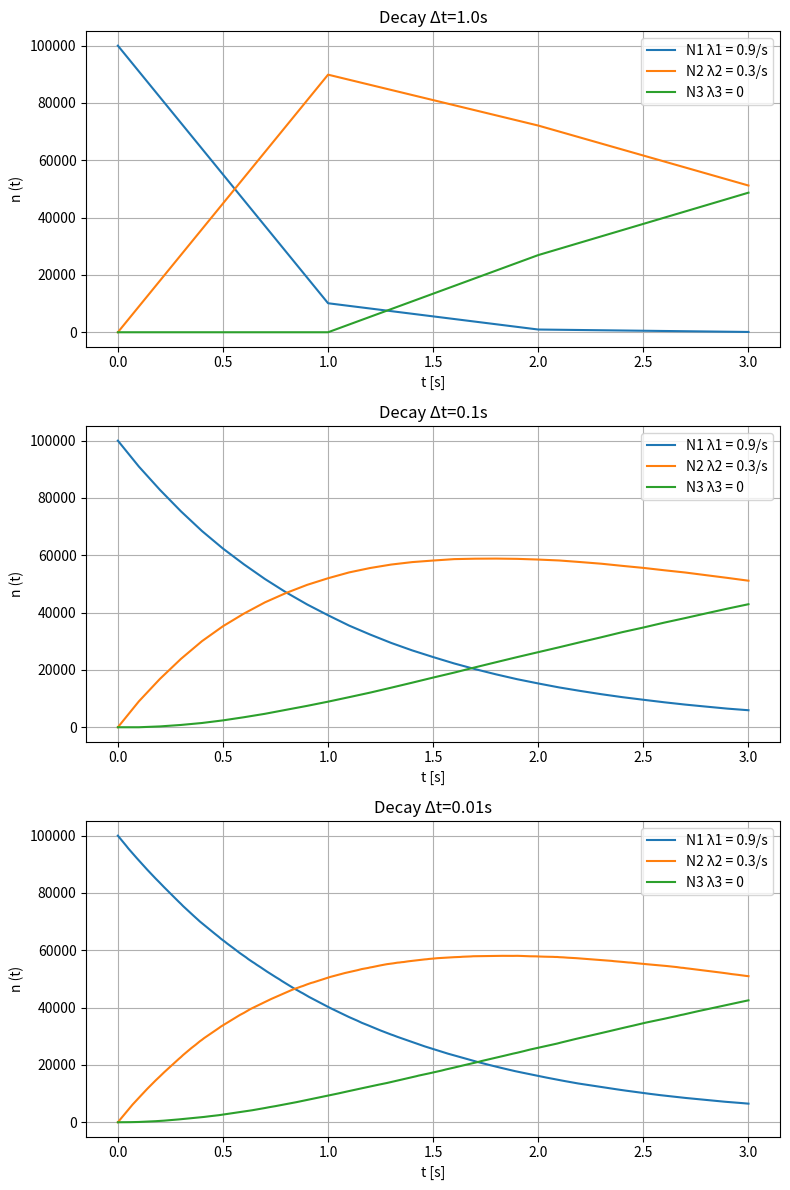

The script that saved this image:
import numpy as np
import matplotlib.pyplot as plt

l1 = 0.9  # decay constant for N1
l2 = 0.3  # decay constant for N2
l3 = 0.0  # decay constant for N3

N1_0 = 100000  # initial number of N1 nuclei
N2_0 = 0  # initial number of N2 nuclei
N3_0 = 0  # initial number of N3 nuclei

t_max = 3.0  # maximum time for the simulation
dt_values = [1.0, 0.1, 0.01]  # time intervals for the simulation

fig, axs = plt.subplots(3, 1, figsize=(8, 12))  # create subplots

for i, dt in enumerate(dt_values):
    t = np.arange(0, t_max+dt, dt)  # time array for the simulation

    N1 = np.zeros(len(t))
    N2 = np.zeros(len(t))
    N3 = np.zeros(len(t))

    N1[0] = N1_0
    N2[0] = N2_0
    N3[0] = N3_0

    for j in range(1, len(t)):
        decay1 = np.random.rand(N1[j-1].astype(int)) < l1*dt
        decay2 = np.random.rand(N2[j-1].astype(int)) < l2*dt

        N1[j] = N1[j-1] - np.sum(decay1)
        N2[j] = N2[j-1] + np.sum(decay1) - np.sum(decay2)
        N3[j] = N3[j-1] + np.sum(decay2)

    axs[i].plot(t, N1, label='N1 λ1 = 0.9/s')
    axs[i].plot(t, N2, label='N2 λ2 = 0.3/s')
    axs[i].plot(t, N3, label='N3 λ3 = 0')
    axs[i].set_xlabel('t [s]')
    axs[i].set_ylabel('n (t)')
    axs[i].set_title(f'Decay Δt={dt}s')
    axs[i].legend()
    axs[i].grid(True)

plt.tight_layout()
plt.savefig('decay3.png')
